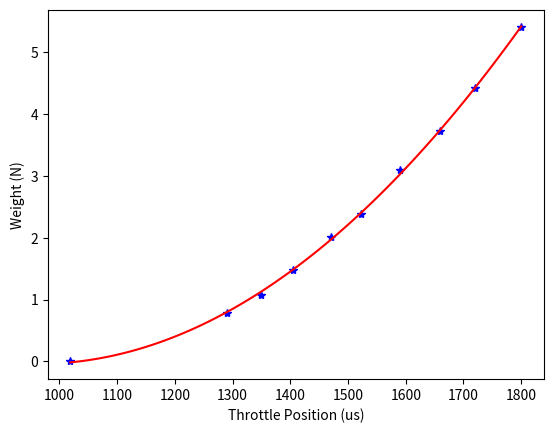
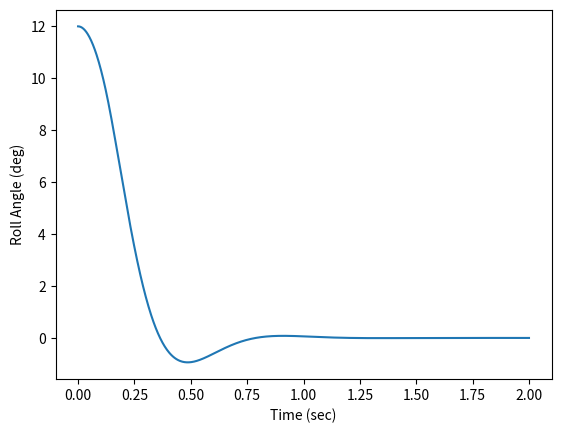
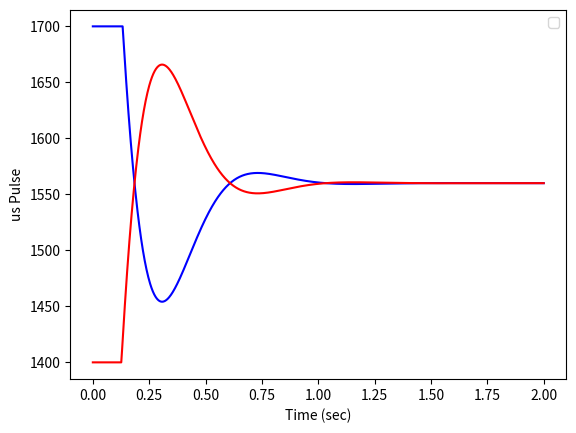

Here is the Python script that generated these plots, in order:
#!/usr/bin/python

import numpy as np
import scipy.integrate as S
import matplotlib.pyplot as plt


#%%%Up here we just need to code the derivatives
def QuadDerivs(x,t):
    global coeff,I,W0,us_left,us_right #%%same globals from above
    #%%%The input is x here which is the angle and angular velocity
    phi = x[0]
    phidot = x[1]

    #%%%We need to measure the distance from the cg to the rotors on the left
    #%%%and the rotors on the right. We can just take the average of the front
    #%%%and back rotors
    #%front_rotor = ;   %%%do this in inches
    #%rear_rotor = ;
    #%avg_rotor = (front_rotor+rear_rotor)/2.;
    #%dl = (avg_rotor/12)/3.28; %%%Inches converted to feet converted meters
    #dl = 0.0762;
    dl = 0.10115

    #%%%%Now we need to use our fancy PD controller and compute the us pulse to
    #%%%%each rotor
    kp = 40; #%%%We can play with these numbers until we get what we want - us/deg
    kd = 300; #%%%This too - us/(rad/s) - CHECK THIS!!!! It might be deg/s
    #%%%However theta is in degrees and thetadot is in rad/s so we need to put
    #%%%that into our code here
    roll_command = kp*phi*180./np.pi + kd*phidot;

    #%%%Then we need to send a us pulse to the left and right rotors
    nominal_us = 1560; #%%%just enough to keep us in the air
    us_left = nominal_us - roll_command;
    us_right = nominal_us + roll_command;

    #%%%%We need a saturation block so we don't break anything
    us_max = 1700;
    us_min = 1400;
    if (us_left > us_max):
        us_left = us_max;
    if (us_left < us_min):
        us_left = us_min;
    if (us_right > us_max):
        us_right = us_max;
    if (us_right < us_min):
        us_right = us_min;
        
    #%%%THen using our fancy new polynomial fit we can get thrust on the rotors
    #%TL = -(polyval(coeff,us_left)-W0)/cosd(9.7); %%%The 9.7 is there because the quad was at an angle when we powered up
    #%TR = -(polyval(coeff,us_right)-W0)/cosd(9.7);
    #%%%use this if you are pushing down.
    TL = np.polyval(coeff,us_left);
    TR = np.polyval(coeff,us_right);

    #%%%So all we need to do from here is compute the angular acceleration
    phidbldot = 2*(TL - TR)*dl/I; #%%%The two is there because their are two rotors on each side
    
    #%%%The derivative is then just
    dxdt = np.asarray([phidot,phidbldot]);

    return dxdt

    #%%%%In order to tune the autopilot we need a few things
    #global coeff I W0 us_left us_right %%%need some globals for the function at the bottom

#MAIN ROUTINE
#%%%%Clear stuff but don't clear variables
#%%%%First we need to get the moment of inertia
#%%%%For a mass with finite inertia and hinged at a distance d from the cg
#%%%%The period is equal to
#%I = (T/(2.*np.pi))*m*g*d - m*d**2;

#%%%Need to get Period from an experiment
T = 0.9
#%%%Weigh the quad
m = 735./1000.; #%%%kilograms
#%%%Need to measure the distance from the cg to the rotation point
d = ((4.)/12.)/3.28; #%%%inches converted to meters
#%%%Assume gravity
g = 9.81;

#%%%%This will output I in kg-m^2
I = (T/(2.*np.pi))*m*g*d - m*d**2;
#dl = 0.0762;
dl = 0.10115

print('Inertia = ',I)
print('Moment Arm = ',dl)

##Period for Pitch Channel was 97 frames at 240 fps
#T = 2*97./240.; #%%seconds
##The distance from the center of rotation to the cg was 3 + 3/8 of an inch
#d = ((3.+3./8.)/12.)/3.28; #%%%inches converted to meters

##Using that data
Iy = 0.07413
Ix = 0.0973
dy = 0.0762
dx = 0.10115
ky = 8.0

kx = (dy/dx)*(Ix/Iy)*ky

print('ky = ',ky,' kx = ',kx)

##Period for the roll channel was 0.9 seconds
#The distance from the center of rotation to the cg was 4 inches

#%%%%%The next thing we need to do is measure the thrust of one rotor
#W0 = m*g; #%%%kilograms converted to Newtons - this is the weight of the quad with the rotors off

#%%%%Ok so we take data and get data from the microsecond pulse and the
#%%%%weight from the scale
#W = [1130 1116 1087 1066 1016 975 908 835 740 640 540 380]*g/1000; %%%You stop taking data when the quad almost lifts off
W = np.asarray([0,80,110,150,205,243,315,380,450,550])*g/1000.; #%%Use this if the quad is pushing down
us = np.asarray([1019,1290,1350,1405,1470,1522,1590,1660,1720,1800]);

#%%%Just for kicks lets plot this
plt.figure()
plt.plot(us,W,'b*')
plt.xlabel('Throttle Position (us)')
plt.ylabel('Weight (N)')

#%%%This will give us a polynomial that we can use to evaluate thrust
#%W=f(us)
coeff = np.polyfit(us,W,2);

#%%%Let's then plot the trend line to make sure this makes sense.
x_fit = np.linspace(us[0],us[-1],100);
y_fit = np.polyval(coeff,x_fit);
plt.plot(x_fit,y_fit,'r-')

#%%%ok so now we have a way to get Thrust from the us pulse.
#%%Now we can kick off our simulation
#%%%First we need initial conditions
#%%%Let's assume the quad is at 12 degrees from nominal with zero angular
#%%%velocity
x0 = np.asarray([12*np.pi/180.0,0]);

#%%%Then we use the easy ode45 to integrate our equations of motion
tout = np.linspace(0,2,1000)
xout = S.odeint(QuadDerivs,x0,tout);

us_R_vec = []
us_L_vec = []
for idx in range(0,len(tout)):
    dxdt = QuadDerivs(xout[idx,:],tout[idx]);
    us_R_vec.append(us_right);
    us_L_vec.append(us_left);

us_R_vec = np.asarray(us_R_vec)
us_L_vec = np.asarray(us_L_vec)

#%%%Once ode45 finishes we can plot the roll angle as a function of time
phi = xout[:,0];
plt.figure()
plt.plot(tout,phi*180/np.pi) #%%Convert it to degrees
plt.xlabel('Time (sec)')
plt.ylabel('Roll Angle (deg)')

plt.figure()
plt.plot(tout,us_R_vec,'b-')
plt.plot(tout,us_L_vec,'r-')
plt.xlabel('Time (sec)')
plt.ylabel('us Pulse')
plt.legend()

plt.show()
